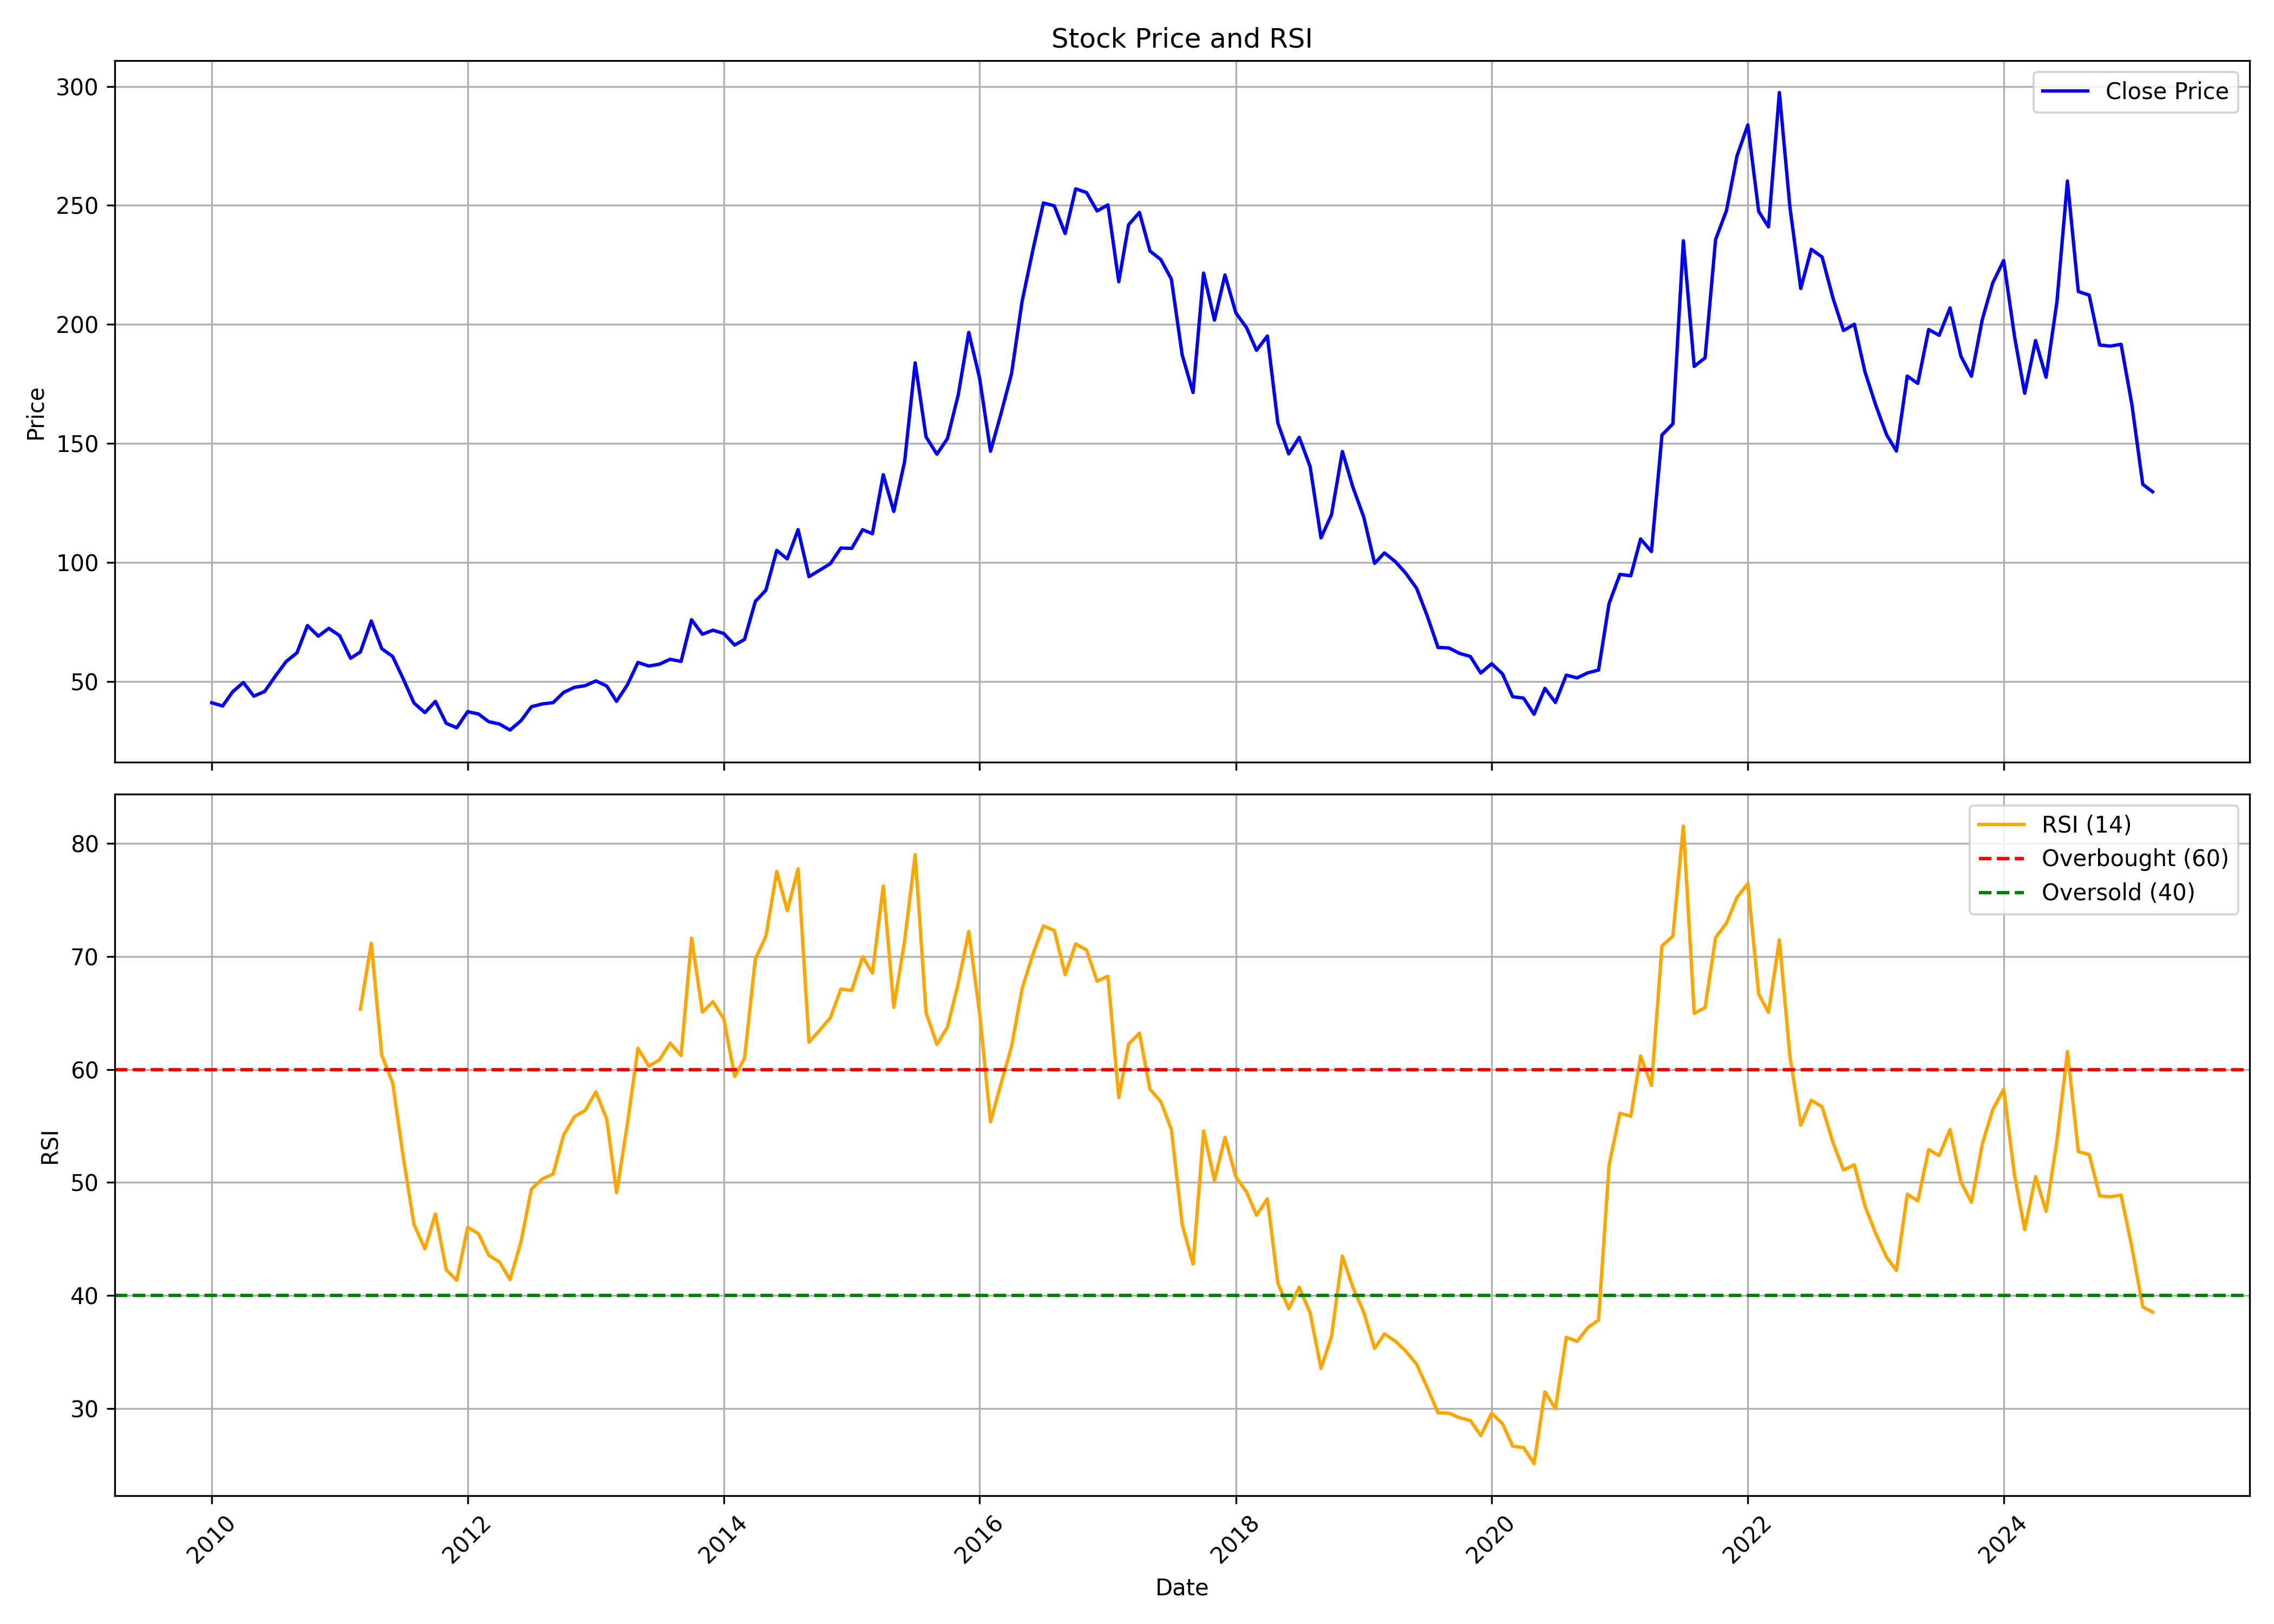

Data behind this chart, as committed beside it:
, date, symbol, open, high, low, close, volume, rsi
0, 2010-01-01, RSWM, 41.03, 48.18, 38.54, 40.99, 1011078, 
1, 2010-02-01, RSWM, 42.16, 42.68, 38.16, 39.65, 201572, 
2, 2010-03-01, RSWM, 39.65, 46.75, 38.95, 45.53, 1534465, 
3, 2010-04-01, RSWM, 46.17, 52.86, 45.11, 49.52, 1415708, 
4, 2010-05-01, RSWM, 46.98, 50.43, 41.78, 43.78, 604989, 
5, 2010-06-01, RSWM, 42.96, 49.79, 41.35, 45.77, 377657, 
6, 2010-07-01, RSWM, 43.44, 57.13, 43.44, 52.13, 2490155, 
7, 2010-08-01, RSWM, 53.02, 65.85, 51.53, 58.32, 3036438, 
8, 2010-09-01, RSWM, 58.9, 64.72, 57.05, 61.99, 1720386, 
9, 2010-10-01, RSWM, 63.29, 82.49, 63.29, 73.44, 3084121, 
10, 2010-11-01, RSWM, 73.54, 83.3, 67.54, 68.99, 1411829, 
11, 2010-12-01, RSWM, 69.38, 74.69, 61.66, 72.28, 373333, 
12, 2011-01-01, RSWM, 72.28, 76.77, 64.93, 69.17, 399022, 
13, 2011-02-01, RSWM, 69.01, 79.22, 57.58, 59.7, 1655124, 
14, 2011-03-01, RSWM, 67.28, 67.32, 57.55, 62.35, 393630, 65.35
15, 2011-04-01, RSWM, 62.11, 79.88, 62.11, 75.38, 1214764, 71.16
16, 2011-05-01, RSWM, 75.97, 76.88, 57.85, 63.72, 685097, 61.25
17, 2011-06-01, RSWM, 64.67, 67.76, 55.64, 60.48, 430807, 58.81
18, 2011-07-01, RSWM, 59.96, 61.94, 50.38, 51.1, 510656, 52.29
19, 2011-08-01, RSWM, 50.82, 53.99, 36.14, 40.89, 450860, 46.27
20, 2011-09-01, RSWM, 40.89, 46.04, 36.51, 36.88, 508375, 44.12
21, 2011-10-01, RSWM, 37.93, 42.43, 37.29, 41.58, 142373, 47.22
22, 2011-11-01, RSWM, 42.02, 42.02, 29.82, 32.34, 244553, 42.27
23, 2011-12-01, RSWM, 32.66, 36.08, 29.09, 30.51, 149925, 41.34
24, 2012-01-01, RSWM, 30.14, 38.2, 29.89, 37.27, 217720, 46.04
25, 2012-02-01, RSWM, 37.22, 43.8, 35.46, 36.29, 777913, 45.47
26, 2012-03-01, RSWM, 36.54, 43.11, 31.97, 33.07, 423830, 43.57
27, 2012-04-01, RSWM, 33.11, 36.31, 31.54, 32.06, 206047, 42.96
28, 2012-05-01, RSWM, 31.99, 33.34, 27.2, 29.53, 183048, 41.4
29, 2012-06-01, RSWM, 29.46, 33.8, 28.18, 33.43, 122152, 44.73
30, 2012-07-01, RSWM, 33.71, 43.34, 32.88, 39.35, 362668, 49.42
31, 2012-08-01, RSWM, 37.61, 46.13, 37.61, 40.51, 278347, 50.31
32, 2012-09-01, RSWM, 38.87, 43.27, 37.47, 41.06, 68321, 50.75
33, 2012-10-01, RSWM, 38.89, 47.91, 38.89, 45.37, 268229, 54.2
34, 2012-11-01, RSWM, 44.3, 50.92, 44.3, 47.5, 304325, 55.84
35, 2012-12-01, RSWM, 47.48, 49.51, 44.55, 48.16, 222897, 56.36
36, 2013-01-01, RSWM, 47.96, 57.87, 47.09, 50.19, 470381, 58.01
37, 2013-02-01, RSWM, 50.24, 53.98, 47.27, 48.02, 350907, 55.59
38, 2013-03-01, RSWM, 48, 51.4, 40.9, 41.61, 181368, 49.09
39, 2013-04-01, RSWM, 42.47, 48.87, 40.51, 48.57, 186238, 55.22
40, 2013-05-01, RSWM, 48.57, 62.89, 48.57, 57.96, 584032, 61.87
41, 2013-06-01, RSWM, 57.59, 63.03, 54.81, 56.43, 236697, 60.3
42, 2013-07-01, RSWM, 56.7, 64.4, 55.26, 57.2, 771584, 60.84
43, 2013-08-01, RSWM, 57.77, 61.2, 52.87, 59.28, 372972, 62.33
44, 2013-09-01, RSWM, 60.61, 62.75, 52.68, 58.37, 548336, 61.23
45, 2013-10-01, RSWM, 64.66, 80.4, 62.79, 75.93, 1026622, 71.61
46, 2013-11-01, RSWM, 76.17, 86.94, 68, 69.8, 631779, 65.06
47, 2013-12-01, RSWM, 71.13, 72.94, 65.72, 71.5, 375497, 66
48, 2014-01-01, RSWM, 72.1, 76.27, 67.31, 70.1, 497509, 64.47
49, 2014-02-01, RSWM, 69.9, 72.02, 63.23, 65.26, 689507, 59.37
50, 2014-03-01, RSWM, 65.23, 70.89, 61.8, 67.6, 1612088, 60.98
51, 2014-04-01, RSWM, 67.7, 90.89, 67.68, 83.61, 1498963, 69.78
52, 2014-05-01, RSWM, 83.61, 93.86, 78.82, 88.3, 1368245, 71.78
53, 2014-06-01, RSWM, 89.31, 108.7, 79.14, 105, 2655423, 77.52
54, 2014-07-01, RSWM, 105.7, 110.8, 93.36, 101.4, 1401571, 74.05
55, 2014-08-01, RSWM, 100.4, 117.5, 97.98, 113.8, 3118285, 77.74
56, 2014-09-01, RSWM, 114.2, 116.5, 91.88, 94.01, 2785822, 62.41
57, 2014-10-01, RSWM, 99.42, 102.9, 93.1, 96.65, 669598, 63.45
58, 2014-11-01, RSWM, 97.36, 105.5, 94.12, 99.47, 942166, 64.57
59, 2014-12-01, RSWM, 99.53, 107.7, 94.8, 106, 953900, 67.11
... 123 more rows
